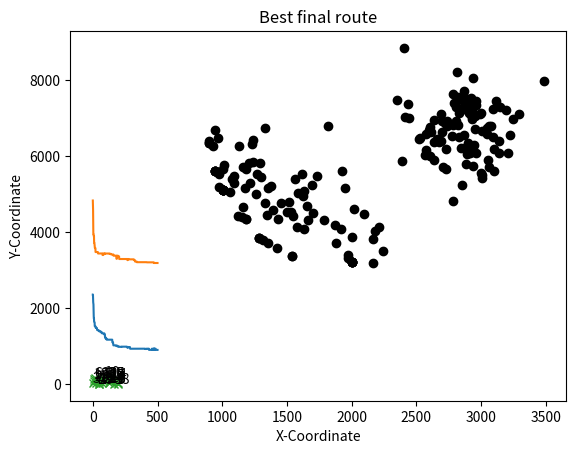

Here is the Python script that generated this plot:
# -*- coding: utf-8 -*-
"""
Created for Metaheuristiken und Data Science (Sommersemester 2023)

Modified version of https://github.com/ezstoltz/genetic-algorithm/blob/master/genetic_algorithm_TSP.ipynb
(description https://towardsdatascience.com/evolution-of-a-salesman-a-complete-genetic-algorithm-tutorial-for-python-6fe5d2b3ca35)

Modified for multicriteria TSP
"""



import datetime
import numpy as np, random, operator, pandas as pd, matplotlib.pyplot as plt

#Create necessary classes and functions
#Create class to handle "cities
class City:
    def __init__(self, nr, traffic, x, y):
        self.nr = nr
        #attribute used for stress calculation
        self.traffic = traffic
        #coordinates used for distance calculation
        self.x = x
        self.y = y
    
    #calculate distance to other city  
    def distance(self, city):
        xDis = abs(self.x - city.x)
        yDis = abs(self.y - city.y)
        distance = np.sqrt((xDis ** 2) + (yDis ** 2))
        return distance
    
    #calculate stress on way to other city
    def stress(self,city):
        stress = self.traffic*city.traffic
        if (self.nr > city.nr):
            if self.nr % city.nr == 0:
                stress = stress /2.5
        elif self.nr > 1 and city.nr % self.nr == 0:
            stress = stress /2.5
        return stress

    #provide information about city
    def __repr__(self):
        return "C"+str(self.nr)+"_"+"(" + str(self.x) + "," + str(self.y) + ")_(T:"+str(self.traffic) +")"

#Create a fitness function
class Fitness:
    def __init__(self, route):
        self.route = route
        self.distance = 0
        self.stress = 0
        self.fitnessDistanceBased = 0.0
        self.fitnessStressBased = 0.0
    
    #fitness calculation for objective: distance
    #1. distance calculation
    def routeDistance(self):
        if self.distance ==0:
            pathDistance = 0
            for i in range(0, len(self.route)):
                fromCity = self.route[i]
                toCity = None
                if i + 1 < len(self.route):
                    toCity = self.route[i + 1]
                else:
                    toCity = self.route[0]
                pathDistance += distance(fromCity, toCity)
            self.distance = pathDistance
        return self.distance
    
    #2. fitness = 1/distance
    def routeFitnessDistanceBased(self):
        if self.fitnessDistanceBased == 0:
            self.fitnessDistanceBased = 1 / float(self.routeDistance())
        return self.fitnessDistanceBased
    
    #fitness calculation for objective: stress
    #1. stress calculation
    def routeStress(self):
        if self.stress ==0:
            pathStress = 0
            for i in range(0, len(self.route)):
                fromCity = self.route[i]
                toCity = None
                if i + 1 < len(self.route):
                    toCity = self.route[i + 1]
                else:
                    toCity = self.route[0]
                pathStress += stress(fromCity, toCity)
            self.stress = pathStress
        return self.stress
    
    #2. fitness = 1/stress
    def routeFitnessStressBased(self):
        if self.fitnessStressBased == 0:
            self.fitnessStressBased = 1 / float(self.routeStress())
        return self.fitnessStressBased


#Create our initial population
#Route generator
def createRoute(cityList):
    route = random.sample(cityList, len(cityList))
    return route

#Create first "population" (list of routes)
def initialPopulation(popSize, cityList, specialInitialSolutions):
    population = []
    
    #TODO: Hinzufügen der speziellen Initiallösungen aus specialInitialSolutions
    

    numberInitialSolutions = len(specialInitialSolutions)
    print ("Number of special initial solutions:" + str(numberInitialSolutions))
    #for i in range(0, popSize):
    for i in range(numberInitialSolutions, popSize):
        population.append(createRoute(cityList))
    return population

#Create the genetic algorithm
#Rank individuals
# use 1 = DISTANCE BASED RANKING
# use 2 = STRESS BASED RANKING
# use 3 = PARETO FITNESS BASED RANKING
def rankRoutes(population, objectiveNrUsed):
    fitnessResults = {}
    if (objectiveNrUsed == 1):
        for i in range(0,len(population)):
            fitnessResults[i] = Fitness(population[i]).routeFitnessDistanceBased()
    elif (objectiveNrUsed == 2):
        for i in range(0,len(population)):
            fitnessResults[i] = Fitness(population[i]).routeFitnessStressBased()
    elif (objectiveNrUsed == 3):
        fitnessResults = rankRoutesBasedOnDominance(population)
    return sorted(fitnessResults.items(), key = operator.itemgetter(1), reverse = True)

#Provide Pareto-Based Fitness Calculation <<<<<<<<<<<<
# Dictionary bei dem für jedes Individuum die zugehörigen Werte gespeichert werden
# IndexNr:[distance,stress,[dominated solutions], [is dominated by solutions], R(i), F(i)]    
def rankRoutesBasedOnDominance(population):
    #store single fitness values per individuum
    fitnessValuesPerIndividuum = {}
    distance = 0
    stress = 0
    for i in range(0,len(population)):
        distance = Fitness(population[i]).routeDistance()
        stress = Fitness(population[i]).routeStress() 
        fitnessValuesPerIndividuum[i] = [distance, stress, [], [], 0, 0]
    #compute number of dominated solutions
    for i in range(0,len(population)):
       for j in range(0,len(population)):
           if (i != j):
              if (fitnessValuesPerIndividuum[i][0] < fitnessValuesPerIndividuum[j][0]
              and fitnessValuesPerIndividuum[i][1] < fitnessValuesPerIndividuum[j][1]):
                   fitnessValuesPerIndividuum[i][2].append(j) #add dominated solution
                   fitnessValuesPerIndividuum[j][3].append(i) #add dominating solution
    for i in range(0,len(population)):
        for domSol in fitnessValuesPerIndividuum[i][3]:
            fitnessValuesPerIndividuum[i][4] += len(fitnessValuesPerIndividuum[domSol][2])
    distanceValuesPerIndividuum = {}
    for i in range(0,len(population)):
        distanceValuesPerIndividuum[i] = []
        for j in range(0,len(population)):
           if (i != j):
               euclDistance = computeEuclideanDistance(fitnessValuesPerIndividuum[i][0],fitnessValuesPerIndividuum[j][0],
                                        fitnessValuesPerIndividuum[i][1], fitnessValuesPerIndividuum[j][1])
               distanceValuesPerIndividuum[i].append(euclDistance)
        distanceValuesPerIndividuum[i].sort()
    #determine k-nearest neighbour    
    k = int(np.floor((np.sqrt(len(population)))))
    if (k == 0):
        print("Something went wrong.")
        k = 1
    #index der Distanzberechnung, kter-Nachbar
    k -=1
    
    fitnessResults = {}
    for i in range(0,len(population)):
        #compute D(i)
        d_i = 1/ (distanceValuesPerIndividuum[i][k] + 2)
        fitnessValuesPerIndividuum[i][5] = fitnessValuesPerIndividuum[i][4] + d_i
        fitnessResults[i] = 1/fitnessValuesPerIndividuum[i][5] #damit größte Fitness = beste
    return fitnessResults 
  
def computeEuclideanDistance(distanceA, distanceB, stressA, stressB):
    return np.sqrt( (distanceA-distanceB)** 2 + (stressA-stressB)** 2)

#Create a selection function that will be used to make the list of parent routes
def selection(popRanked, eliteSize):
    selectionResults = []
    #TODO: Z.B. Turnierbasierte Selektion statt fitnessproportionaler Selektion
    # roulette wheel by calculating a relative fitness weight for each individual
    df = pd.DataFrame(np.array(popRanked), columns=["Index","Fitness"])
    df['cum_sum'] = df.Fitness.cumsum()
    df['cum_perc'] = 100*df.cum_sum/df.Fitness.sum()
    
    #We’ll also want to hold on to our best routes, so we introduce elitism
    for i in range(0, eliteSize):
        selectionResults.append(popRanked[i][0])
    #we compare a randomly drawn number to these weights to select our mating pool
    for i in range(0, len(popRanked) - eliteSize):
        pick = 100*random.random()
        for i in range(0, len(popRanked)):
            if pick <= df.iat[i,3]:
                selectionResults.append(popRanked[i][0])
                break
    return selectionResults
    
def selectionWithArchive(popRanked):
    selectionResults = []
    #TODO: Z.B. Turnierbasierte Selektion statt fitnessproportionaler Selektion
    # roulette wheel by calculating a relative fitness weight for each individual
    df = pd.DataFrame(np.array(popRanked), columns=["Index","Fitness"])
    df['cum_sum'] = df.Fitness.cumsum()
    df['cum_perc'] = 100*df.cum_sum/df.Fitness.sum()
    
    #We’ll also want to hold on to our best routes, so we introduce elitism
    #here wie hold all non-dominated solutions
    #TODO (optional): ein festes Archiv vorsehen wie es im ursprünglichen SPEA2 vorgesehen ist 
    for i in range(0, len(popRanked)):
        if (popRanked[i][1] > 1):
            selectionResults.append(popRanked[i][0])
    currentArchiveSize = len(selectionResults)

    #we compare a randomly drawn number to these weights to select our mating pool
    for i in range(0, len(popRanked) - currentArchiveSize):
        pick = 100*random.random()
        for i in range(0, len(popRanked)):
            if pick <= df.iat[i,3]:
                selectionResults.append(popRanked[i][0])
                break
    return selectionResults

#Create mating pool
def matingPool(population, selectionResults):
    matingpool = []
    for i in range(0, len(selectionResults)):
        index = selectionResults[i]
        matingpool.append(population[index])
    return matingpool

# Create a crossover function for two parents to create one child
def breed(parent1, parent2):
    child = []
    childP1 = []
    childP2 = []
    
    geneA = int(random.random() * len(parent1))
    geneB = int(random.random() * len(parent1))
    
    startGene = min(geneA, geneB)
    endGene = max(geneA, geneB)

    #In ordered crossover, we randomly select a subset of the first parent string
    for i in range(startGene, endGene):
        childP1.append(parent1[i])

    #and then fill the remainder of the route with the genes from the second parent
    #in the order in which they appear, 
    #without duplicating any genes in the selected subset from the first parent      
    childP2 = [item for item in parent2 if item not in childP1]

    child = childP1 + childP2
    return child

#Create function to run crossover over full mating pool
def breedPopulation(matingpool, eliteSize):
    children = []
    length = len(matingpool) - eliteSize
    pool = random.sample(matingpool, len(matingpool))

    #we use elitism to retain the best routes from the current population.
    for i in range(0,eliteSize):
        children.append(matingpool[i])

    #we use the breed function to fill out the rest of the next generation.    
    for i in range(0, length):
        child = breed(pool[i], pool[len(matingpool)-i-1])
        children.append(child)
    return children

#Create function to mutate a single route
#we’ll use swap mutation.
#This means that, with specified low probability, 
#two cities will swap places in our route.
def mutate(individual, mutationRate):
    for swapped in range(len(individual)):
        if(random.random() < mutationRate):
            swapWith = int(random.random() * len(individual))
            
            city1 = individual[swapped]
            city2 = individual[swapWith]
            
            individual[swapped] = city2
            individual[swapWith] = city1
    return individual

#Create function to run mutation over entire population
def mutatePopulation(population, mutationRate, eliteSize):
    mutatedPop = []
    
    #mating pool is sorted in order of fitness
    #here elitism instead of fixed archive
    #TODO (optional): ein festes Archiv vorsehen wie es im ursprünglichen SPEA2 vorgesehen ist 
    for ind in range(0, eliteSize):
        mutatedPop.append(population[ind])
    for ind in range(eliteSize, len(population)):
    #for ind in range(0, len(population)):
        mutatedInd = mutate(population[ind], mutationRate)
        mutatedPop.append(mutatedInd)
    return mutatedPop

def determineNonDominatedArchive(currentGen, popRanked):
    archive = []
    for i in range(0, len(popRanked)):
        if (popRanked[i][1] > 1):
            archive.append(currentGen[popRanked[i][0]])
    #-------Prüfung auf Gleichheit bei Bedarf auskommentieren 
    sameSolutions = []
    for i in range(0, len(archive)-1):
        for j in range(i+1, len(archive)):
            if isSameSolution(archive[i], archive[j]):
                sameSolutions.append(j)
    newArchive = []
    for i in range(0, len(archive)):
        if (not sameSolutions.__contains__(i)):
            newArchive.append(archive[i])
    return newArchive

def determineNonDominatedArchiveSize(popRanked):
    archiveSize = 0
    for i in range(0, len(popRanked)):
        if (popRanked[i][1] > 1):
            archiveSize += 1
    return archiveSize

def isSameSolution(individuumA, individuumB):
    length = len(individuumA)
    i = 0
    isSameSolution = True
    while i < length and isSameSolution:
        if (not (individuumA[i].nr == individuumB[i].nr)):
            isSameSolution = False
            break
        i+=1
    return isSameSolution
    

#Put all steps together to create the next generation
 
#First, we rank the routes in the current generation using rankRoutes.
#We then determine our potential parents by running the selection function,
#    which allows us to create the mating pool using the matingPool function.
#Finally, we then create our new generation using the breedPopulation function 
# and then applying mutation using the mutatePopulation function. 

def nextGeneration(currentGen, eliteSize, mutationRate, objectiveNrUsed, archiveUsed): 
   # rankRoutesBasedOnDominance(currentGen)
    popRanked = rankRoutes(currentGen,objectiveNrUsed)
    if (not archiveUsed):
        selectionResults = selection(popRanked, eliteSize)
        matingpool = matingPool(currentGen, selectionResults)
        children = breedPopulation(matingpool, eliteSize)
        nextGeneration = mutatePopulation(children, mutationRate,0)
    else:
        #<<<<< use archiv
        #TODO (optional): ein festes Archiv vorsehen wie es im ursprünglichen SPEA2 vorgesehen ist 
        selectionResults = selectionWithArchive(popRanked)
        matingpool = matingPool(currentGen, selectionResults)
        archiveSize = determineNonDominatedArchiveSize(popRanked)
        children = breedPopulation(matingpool, archiveSize)
        #eliteSize is used to maintain solutions that should be in an archive
        nextGeneration = mutatePopulation(children, mutationRate, eliteSize)
    return nextGeneration

#Final step: create the genetic algorithm
def plotPopulationAndObjectiveValues(population,title):
    distance = []
    stress = []
    for route in population:
        distance.append(Fitness(route).routeDistance())
        stress.append(Fitness(route).routeStress())
    plt.scatter(distance,stress,marker = "o",color="black")
    plt.ylabel('Stress')
    plt.xlabel('Distance')
    plt.title(title)
    plt.show()
        

def geneticAlgorithm(objectiveNrUsed, specialInitialSolutions, population, popSize, eliteSize, mutationRate, generations):
    #create initial population
    pop = initialPopulation(popSize, population, specialInitialSolutions)
    
    archiveUsed = False
    
    #provide statistics about best initial solution with regard to chosen objective
    if (objectiveNrUsed == 1 or objectiveNrUsed == 2):
        print("Initial objective: " + str(1 / rankRoutes(pop,objectiveNrUsed)[0][1]))
        bestRouteIndex = rankRoutes(pop,objectiveNrUsed)[0][0]
        bestRoute = pop[bestRouteIndex]
        print("Initial distance : " + str(Fitness(bestRoute).routeDistance()))
        print("Initial stress:    " + str(Fitness(bestRoute).routeStress()))
        plotRoute(bestRoute, "Best initial route")
    elif(objectiveNrUsed == 3):
        print("Initial highest fitness value: " + str(rankRoutes(pop,objectiveNrUsed)[0][1]))
        print("Initial best distance value: " + str(1/ rankRoutes(pop,1)[0][1]))
        print("Initial best stress value: " + str(1/ rankRoutes(pop,2)[0][1]))
        archiveUsed = True
    
    #plot intial population with regard to the two objectives
    plotPopulationAndObjectiveValues(pop, "Initial Population")

    #set start time
    start = datetime.datetime.now()
    
    #store infos to plot progress when finished
    progressDistance = []
    progressDistance.append(1 / rankRoutes(pop,1)[0][1])
    progressStress = []
    progressStress.append(1 / rankRoutes(pop,2)[0][1])
    
    
    #create new generations of populations
    for i in range(0, generations):
        print(i, end=", ")
        pop = nextGeneration(pop, eliteSize, mutationRate,objectiveNrUsed,archiveUsed)
        #store infos to plot progress when finished
        progressDistance.append(1 / rankRoutes(pop,1)[0][1])
        progressStress.append(1 / rankRoutes(pop,2)[0][1])
    print("Done!")

    #Calculate used time
    end = datetime.datetime.now()
    totalTime = end - start

    #plot progress - distance
    plt.plot(progressDistance)
    plt.ylabel('Distance')
    plt.xlabel('Generation')
    plt.title('Progress of Distance Minimization')
    plt.show()
    #plot progress - stress
    plt.plot(progressStress)
    plt.ylabel('Stress')
    plt.xlabel('Generation')
    plt.title('Progress of Stress Minimization')
    plt.show()
    
    #provide statistics about best final solution with regard to chosen objective
    if (objectiveNrUsed == 1 or objectiveNrUsed == 2):
        print("Final objective: " + str(1 / rankRoutes(pop,objectiveNrUsed)[0][1])) 
        bestRouteIndex = rankRoutes(pop,objectiveNrUsed)[0][0]
        bestRoute = pop[bestRouteIndex]
        print("Final distance : " + str(Fitness(bestRoute).routeDistance()))
        print("Final stress:    " + str(Fitness(bestRoute).routeStress()))
        
        #Provide special initial solutions    <<<<<<<<<<<
        #print city Indizes for initial solution
        bestRouteIndizes = []
        for city in bestRoute:
            bestRouteIndizes.append(city.nr)
    
        print("---- ")
        print("City Numbers of Best Route")
        print(bestRouteIndizes)
        print("---- ")
        plotRoute(bestRoute, "Best final route")
        
    elif(objectiveNrUsed == 3):
        print("Final highest fitness value: " + str(rankRoutes(pop,objectiveNrUsed)[0][1]))
        print("Final best distance value: " + str(1/ rankRoutes(pop,1)[0][1]))
        print("Final best stress value: " + str(1/ rankRoutes(pop,2)[0][1]))
        bestRouteIndex = rankRoutes(pop,objectiveNrUsed)[0][0]
        bestRoute = pop[bestRouteIndex]
        #TODO (optional): ein festes Archiv vorsehen wie es im ursprünglichen SPEA2 vorgesehen ist
        # dann alle Lösungen ausgeben die im Archiv sind
        
        
    #plot final population with regard to the two objectives
    plotPopulationAndObjectiveValues(pop, "Final Population")
    

    
    return bestRoute, totalTime

#Running the genetic algorithm
#Create list of cities
cityList = []
stressDict = {}
distanceDict = {}

random.seed(44)
for i in range(1,26):
    cityList.append(City(nr= i, traffic=int(random.random()*40), x=int(random.random() * 200), y=int(random.random() * 200)))
    
print(cityList)


def plotRoute(cityList, title):
    x = []
    y = []
    for item in cityList:
        x.append(item.x)
        y.append(item.y)
        plt.annotate(item.nr,(item.x,item.y))
    x.append(cityList[0].x)
    y.append(cityList[0].y)
    plt.plot(x,y,marker = "x")
    plt.ylabel('Y-Coordinate')
    plt.xlabel('X-Coordinate')
    plt.title(title)
    plt.show()    

def getCityBasedOnNr(cityList,nr):
    if (nr <= 0 or nr > len(cityList)):
        print("Something is wrong!")
        return cityList[0]
    else:
        return cityList[nr-1]

def initCitiesStats():
    for i in range(0, len(cityList)):
        for j in range(i, len(cityList)):
            c1 = cityList[i]
            c2 = cityList[j]
            print(f'{c1.nr} {c2.nr}')
            if not c1.nr in distanceDict.keys():
                distanceDict[c1.nr] = {}
            if  not c1.nr in stressDict.keys():
                stressDict[c1.nr] = {}
            distanceDict[c1.nr][c2.nr] = c1.distance(c2)
            stressDict[c1.nr][c2.nr] = c1.stress(c2)

def stress(city1, city2):
    if city1.nr <= city2.nr:
        return stressDict[city1.nr][city2.nr]
    else:
        return stressDict[city2.nr][city1.nr]

def distance(city1, city2):
    if city1.nr <= city2.nr:
        return distanceDict[city1.nr][city2.nr]
    else:
        return distanceDict[city2.nr][city1.nr]

initCitiesStats()
    
#Provide special initial solutions     <<<<<<<<<<<
cityNumbersRoute1 = [1, 2, 3, 4, 5, 6, 7, 8, 9, 10, 11, 12, 13, 14, 15, 16, 17, 18, 19, 20, 21, 22, 23, 24, 25]


route1 = []
for nr in cityNumbersRoute1:
    route1.append(getCityBasedOnNr(cityList,nr))
    

initialSolutionsList = []
#TODO: Spezielle Intiallösungen der initialSolutionsList übergeben
    
#Run the genetic algorithm
#modify parameters popSize, eliteSize, mutationRate, generations to search for the best solution
#modify objectiveNrUsed to use different objectives:
# 1= Minimize distance, 2 = Minimize stress, 3 = MinimizeBoth
bestRoute, timeUsed = geneticAlgorithm(objectiveNrUsed=3, specialInitialSolutions = initialSolutionsList, population=cityList,
                             popSize=100, eliteSize=20, mutationRate=0.01, generations=500)
print(bestRoute)
print(f'Time used: {timeUsed}')
plotRoute(bestRoute, "Best final route")